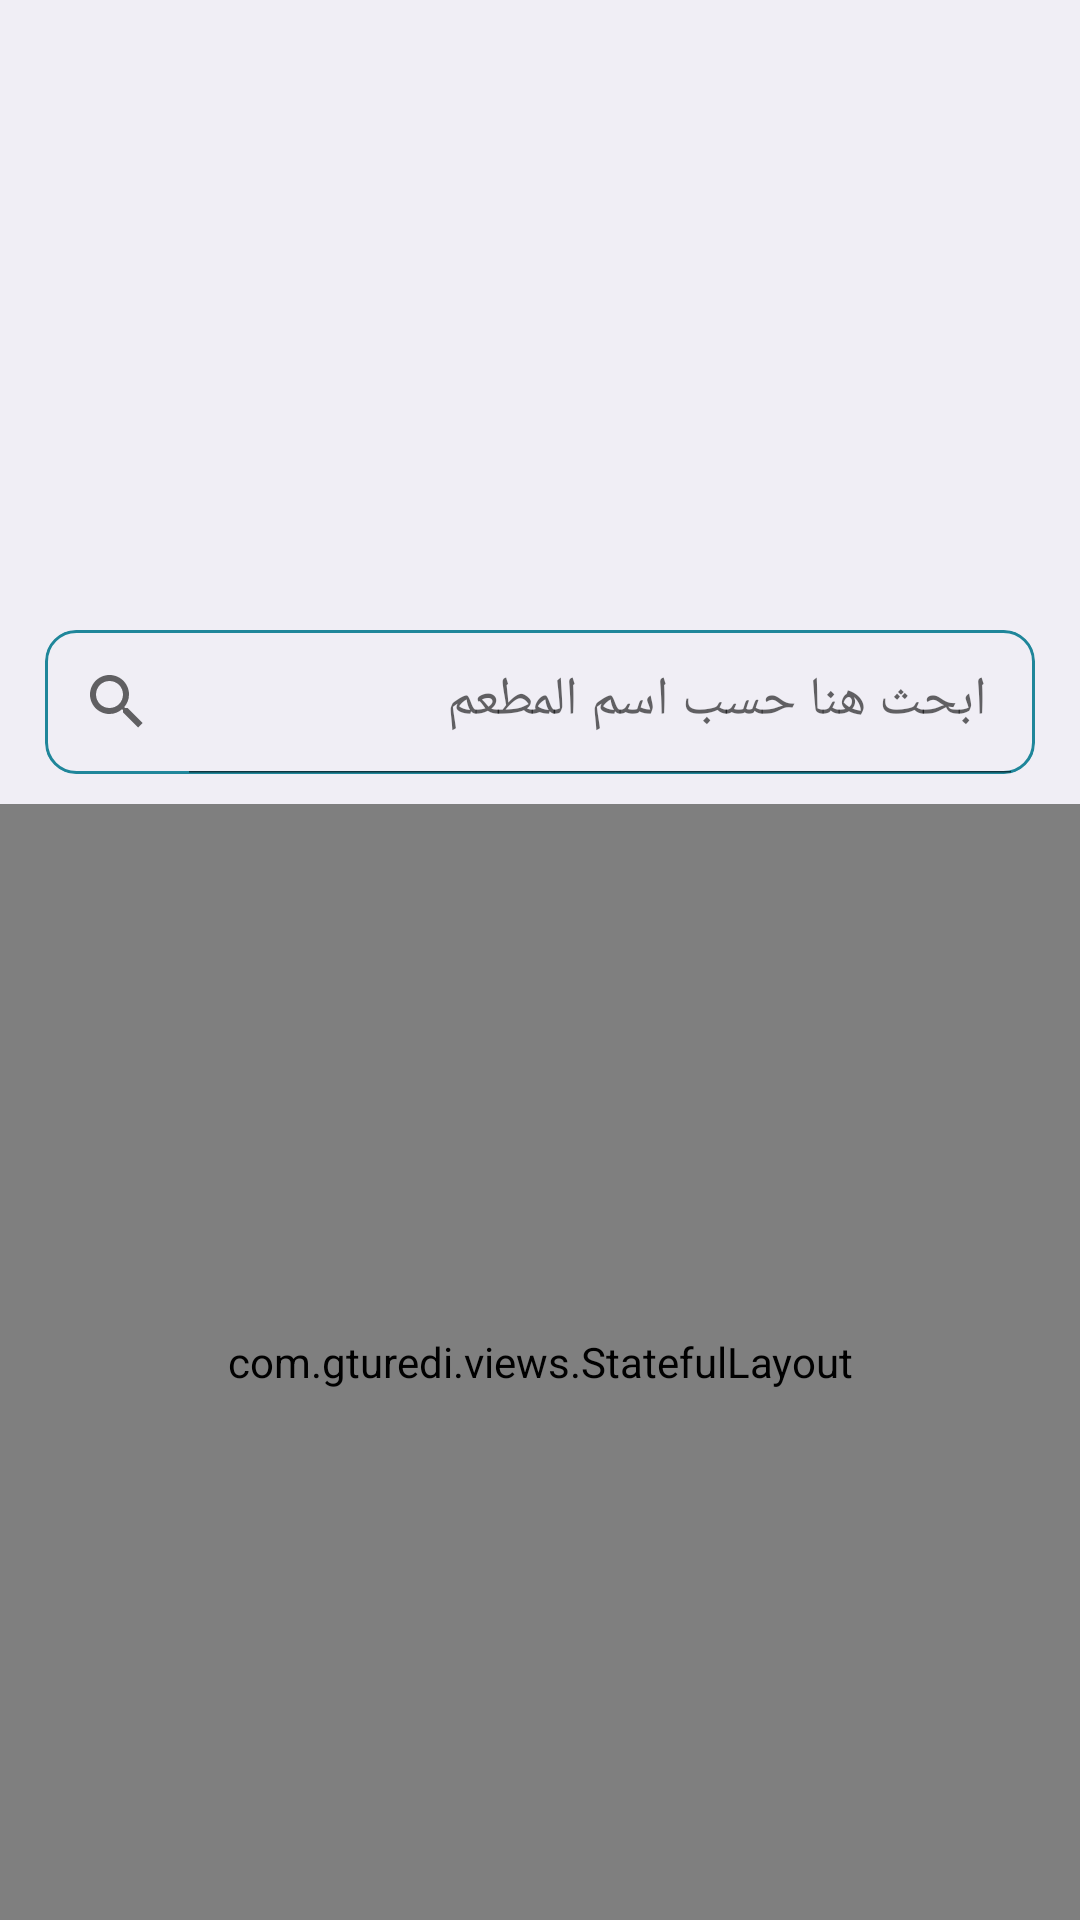

Android layout source for this screen:
<!-- AndroidManifest.xml: application theme AppTheme -->
<!-- res/layout/fragment_restaurants.xml -->
<?xml version="1.0" encoding="utf-8"?>
<androidx.core.widget.NestedScrollView xmlns:android="http://schemas.android.com/apk/res/android"
    xmlns:app="http://schemas.android.com/apk/res-auto"
    xmlns:tools="http://schemas.android.com/tools"
    android:layout_width="match_parent"
    android:layout_height="match_parent"
    android:background="@color/background2"
    android:fillViewport="true"
    tools:context=".controller.fragment.RestaurantsFragment">

    <LinearLayout
        android:layout_width="match_parent"
        android:layout_height="match_parent"
        android:orientation="vertical">

        <androidx.viewpager2.widget.ViewPager2
            android:id="@+id/viewpager"
            android:layout_width="match_parent"
            android:layout_height="200dp"
            android:orientation="horizontal"
            android:paddingStart="30dp"
            android:paddingEnd="30dp" />

        <androidx.appcompat.widget.SearchView
            android:id="@+id/search"
            android:layout_width="match_parent"
            android:layout_height="wrap_content"
            android:layout_marginHorizontal="15dp"
            android:layout_marginVertical="10dp"
            android:background="@drawable/shape_accent_stroke"
            android:clipToOutline="true"
            app:iconifiedByDefault="false"
            app:queryHint="ابحث هنا حسب اسم المطعم" />

        <com.gturedi.views.StatefulLayout
            android:id="@+id/stateful_layout"
            android:layout_width="match_parent"
            android:layout_height="match_parent">

            <androidx.recyclerview.widget.RecyclerView
                android:id="@+id/recycler_view"
                android:layout_width="match_parent"
                android:layout_height="match_parent"
                android:layout_marginHorizontal="4dp"
                android:minHeight="5dp"
                android:overScrollMode="never"
                tools:itemCount="5"
                tools:listitem="@layout/custom_restaurant" />

        </com.gturedi.views.StatefulLayout>

    </LinearLayout>

</androidx.core.widget.NestedScrollView>
<!-- res/layout/custom_restaurant.xml (included above) -->
<?xml version="1.0" encoding="utf-8"?>
<androidx.cardview.widget.CardView xmlns:android="http://schemas.android.com/apk/res/android"
    xmlns:app="http://schemas.android.com/apk/res-auto"
    xmlns:tools="http://schemas.android.com/tools"
    android:layout_width="match_parent"
    android:layout_height="wrap_content"
    android:layout_marginHorizontal="10dp"
    android:layout_marginVertical="5dp"
    android:foreground="@drawable/shape_accent_stroke"
    app:cardCornerRadius="10dp"
    app:cardElevation="5dp">

    <LinearLayout
        android:layout_width="match_parent"
        android:layout_height="match_parent"
        android:layout_marginHorizontal="5dp"
        android:orientation="horizontal">

        <com.google.android.material.imageview.ShapeableImageView
            android:id="@+id/image"
            android:layout_width="60dp"
            android:layout_height="60dp"
            android:layout_gravity="center"
            android:scaleType="fitXY"
            app:shapeAppearanceOverlay="@style/circleImageView"
            tools:ignore="ContentDescription"
            tools:srcCompat="@tools:sample/backgrounds/scenic" />

        <LinearLayout
            android:layout_width="match_parent"
            android:layout_height="wrap_content"
            android:layout_marginBottom="10dp"
            android:layout_marginHorizontal="5dp"
            android:orientation="vertical">

            <TextView
                android:id="@+id/name"
                android:layout_width="match_parent"
                android:layout_height="wrap_content"
                android:fontFamily="@font/font_bold"
                android:textAlignment="viewStart"
                android:textAllCaps="false"
                android:textColor="@color/text"
                android:textSize="18sp"
                android:textStyle="bold"
                tools:text="دجاج بروست" />

            <TextView
                android:id="@+id/address"
                android:layout_width="match_parent"
                android:layout_height="wrap_content"
                android:fontFamily="@font/font_regular"
                android:textAlignment="viewStart"
                android:textAllCaps="false"
                android:textColor="@color/text"
                tools:text="دجاج بروست" />

            <RatingBar
                android:id="@+id/ratingBar"
                style="@style/Widget.AppCompat.RatingBar.Small"
                android:layout_width="wrap_content"
                android:layout_height="wrap_content"
                android:layout_marginVertical="5dp"
                android:isIndicator="true"
                android:numStars="5"
                android:rating="3"
                android:stepSize="1" />

        </LinearLayout>

    </LinearLayout>

</androidx.cardview.widget.CardView>
<!-- resources referenced by this layout -->
<resources>
  <color name="background2">#F0EEF5</color>
  <color name="text">#323a48</color>
  <!-- drawable shape_accent_stroke (drawable) -->
  <?xml version="1.0" encoding="utf-8"?>
  <shape xmlns:android="http://schemas.android.com/apk/res/android">
  
      <stroke
          android:width="1dp"
          android:color="@color/colorAccent" />
      <corners android:radius="10dp" />
  </shape>
  <style name="circleImageView" parent="">
          <item name="cornerFamily">rounded</item>
          <item name="cornerSize">50%</item>
      </style>
  <style name="AppTheme" parent="Theme.AppCompat.Light.NoActionBar">
          <item name="colorPrimary">@color/colorPrimary</item>
          <item name="colorPrimaryDark">@color/colorPrimaryDark</item>
          <item name="colorAccent">@color/colorAccent</item>
          <item name="android:forceDarkAllowed" tools:targetApi="q">false</item>
          <item name="colorControlHighlight">@color/textSecondary</item>
          <item name="android:screenOrientation">portrait</item>
          <item name="android:layoutDirection">rtl</item>
      </style>
  <color name="colorAccent">#1F869A</color>
  <color name="colorPrimary">#D59F07</color>
  <color name="colorPrimaryDark">#D59F07</color>
  <color name="textSecondary">#9B9B9B</color>
</resources>
